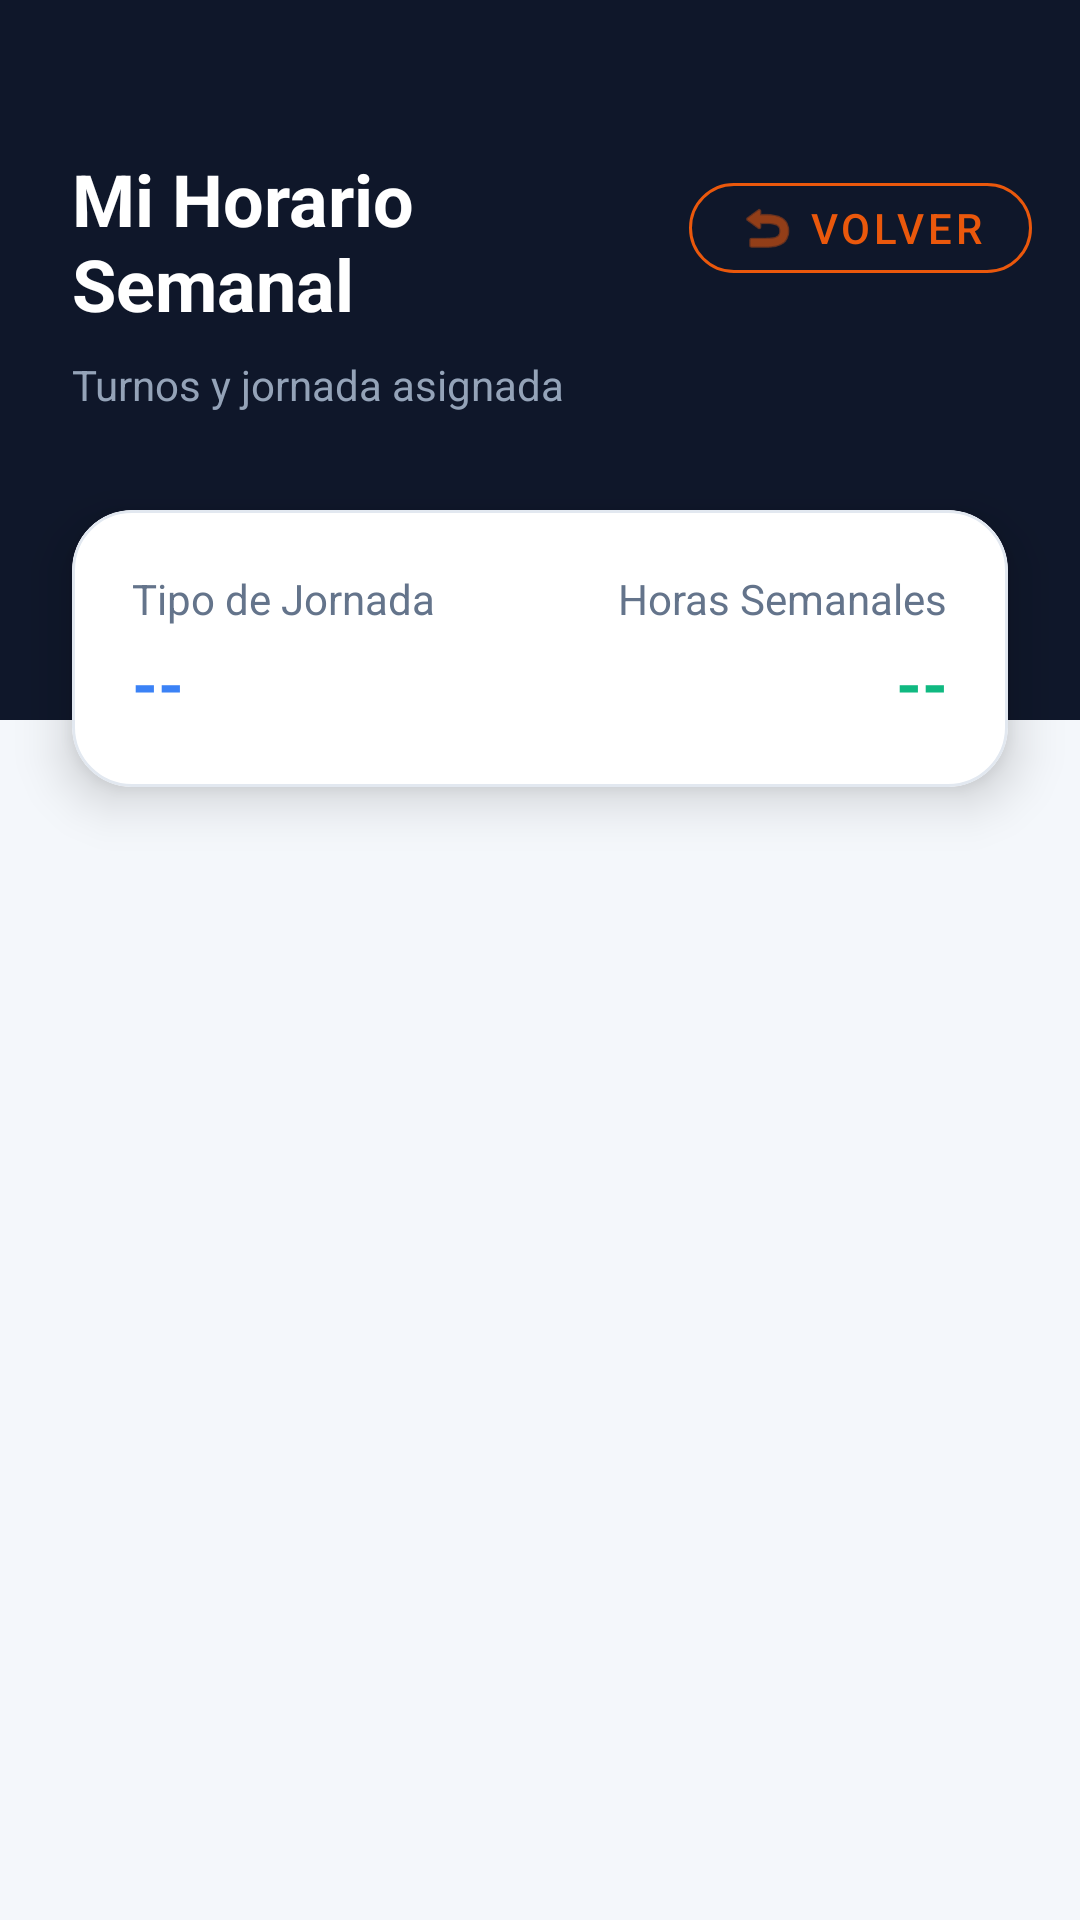

Produce the Android XML layout that renders to this screen, including the resource entries it uses.
<!-- AndroidManifest.xml: application theme Theme.ControlPresencia -->
<!-- res/layout/fragment_horario.xml -->
<?xml version="1.0" encoding="utf-8"?>
<androidx.constraintlayout.widget.ConstraintLayout xmlns:android="http://schemas.android.com/apk/res/android"
    xmlns:app="http://schemas.android.com/apk/res-auto"
    xmlns:tools="http://schemas.android.com/tools"
    android:layout_width="match_parent"
    android:layout_height="match_parent"
    android:background="@color/app_bg"
    tools:context=".ui.horario.HorarioFragment">

    <View
        android:id="@+id/headerBgHorario"
        android:layout_width="match_parent"
        android:layout_height="240dp"
        android:background="@color/header_bg"
        app:layout_constraintTop_toTopOf="parent" />

    <TextView
        android:id="@+id/tvTituloHorario"
        android:layout_width="0dp"
        android:layout_height="wrap_content"
        android:layout_marginStart="24dp"
        android:layout_marginTop="50dp"
        android:layout_marginEnd="16dp"
        android:text="Mi Horario Semanal"
        android:textColor="@color/white"
        android:textSize="24sp"
        android:textStyle="bold"
        app:layout_constraintEnd_toStartOf="@+id/btnVolverHorario"
        app:layout_constraintStart_toStartOf="parent"
        app:layout_constraintTop_toTopOf="parent" />

    <TextView
        android:id="@+id/tvSubtituloHorario"
        android:layout_width="0dp"
        android:layout_height="wrap_content"
        android:layout_marginStart="24dp"
        android:layout_marginTop="8dp"
        android:layout_marginEnd="16dp"
        android:text="Turnos y jornada asignada"
        android:textColor="@color/text_header_sub"
        android:textSize="14sp"
        app:layout_constraintEnd_toStartOf="@+id/btnVolverHorario"
        app:layout_constraintStart_toStartOf="parent"
        app:layout_constraintTop_toBottomOf="@+id/tvTituloHorario" />

    <com.google.android.material.button.MaterialButton
        android:id="@+id/btnVolverHorario"
        style="@style/Widget.MaterialComponents.Button.OutlinedButton"
        android:layout_width="wrap_content"
        android:layout_height="42dp"
        android:layout_marginTop="55dp"
        android:layout_marginEnd="16dp"
        android:text="Volver"
        android:textColor="#EA580C"
        app:cornerRadius="20dp"
        app:strokeColor="#EA580C"
        app:strokeWidth="1dp"
        app:icon="@android:drawable/ic_menu_revert"
        app:iconTint="#EA580C"
        app:iconSize="20dp"
        app:layout_constraintEnd_toEndOf="parent"
        app:layout_constraintTop_toTopOf="parent" />

    <ProgressBar
        android:id="@+id/progressBarHorario"
        android:layout_width="wrap_content"
        android:layout_height="wrap_content"
        android:elevation="10dp"
        android:visibility="gone"
        app:layout_constraintBottom_toBottomOf="parent"
        app:layout_constraintEnd_toEndOf="parent"
        app:layout_constraintStart_toStartOf="parent"
        app:layout_constraintTop_toTopOf="parent" />

    <com.google.android.material.card.MaterialCardView
        android:id="@+id/cardResumenHorario"
        android:layout_width="match_parent"
        android:layout_height="wrap_content"
        android:layout_marginHorizontal="24dp"
        android:layout_marginTop="170dp"
        app:cardBackgroundColor="@color/white"
        app:cardCornerRadius="20dp"
        app:cardElevation="10dp"
        app:strokeColor="#E2E8F0"
        app:strokeWidth="1dp"
        app:layout_constraintTop_toTopOf="parent">

        <LinearLayout
            android:layout_width="match_parent"
            android:layout_height="wrap_content"
            android:baselineAligned="false"
            android:orientation="horizontal"
            android:padding="20dp">

            <LinearLayout
                android:layout_width="0dp"
                android:layout_height="wrap_content"
                android:layout_weight="1"
                android:orientation="vertical">

                <TextView
                    android:layout_width="wrap_content"
                    android:layout_height="wrap_content"
                    android:text="Tipo de Jornada"
                    android:textColor="@color/text_secondary"
                    android:textSize="14sp" />

                <TextView
                    android:id="@+id/tvTipoJornada"
                    android:layout_width="wrap_content"
                    android:layout_height="wrap_content"
                    android:layout_marginTop="4dp"
                    android:text="--"
                    android:textColor="#3B82F6"
                    android:textSize="22sp"
                    android:textStyle="bold" />
            </LinearLayout>

            <LinearLayout
                android:layout_width="0dp"
                android:layout_height="wrap_content"
                android:layout_weight="1"
                android:gravity="end"
                android:orientation="vertical">

                <TextView
                    android:layout_width="wrap_content"
                    android:layout_height="wrap_content"
                    android:text="Horas Semanales"
                    android:textColor="@color/text_secondary"
                    android:textSize="14sp" />

                <TextView
                    android:id="@+id/tvHorasSemanales"
                    android:layout_width="wrap_content"
                    android:layout_height="wrap_content"
                    android:layout_marginTop="4dp"
                    android:text="--"
                    android:textColor="#10B981"
                    android:textSize="22sp"
                    android:textStyle="bold" />
            </LinearLayout>
        </LinearLayout>
    </com.google.android.material.card.MaterialCardView>

    <androidx.recyclerview.widget.RecyclerView
        android:id="@+id/rvDiasHorario"
        android:layout_width="match_parent"
        android:layout_height="0dp"
        android:layout_marginTop="16dp"
        android:clipToPadding="false"
        android:paddingHorizontal="24dp"
        android:paddingBottom="24dp"
        app:layout_constraintBottom_toBottomOf="parent"
        app:layout_constraintTop_toBottomOf="@+id/cardResumenHorario"
        tools:listitem="@layout/item_horario" />

</androidx.constraintlayout.widget.ConstraintLayout>
<!-- res/layout/item_horario.xml (included above) -->
<?xml version="1.0" encoding="utf-8"?>
<com.google.android.material.card.MaterialCardView xmlns:android="http://schemas.android.com/apk/res/android"
    xmlns:app="http://schemas.android.com/apk/res-auto"
    android:layout_width="match_parent"
    android:layout_height="wrap_content"
    android:layout_marginBottom="12dp"
    app:cardBackgroundColor="@color/white"
    app:cardCornerRadius="16dp"
    app:cardElevation="3dp"
    app:strokeColor="#E2E8F0"
    app:strokeWidth="1dp">

    <LinearLayout
        android:layout_width="match_parent"
        android:layout_height="wrap_content"
        android:gravity="center_vertical"
        android:orientation="horizontal"
        android:padding="16dp">

        <com.google.android.material.card.MaterialCardView
            android:layout_width="48dp"
            android:layout_height="48dp"
            app:cardBackgroundColor="#EFF6FF"
            app:cardCornerRadius="24dp"
            app:cardElevation="0dp"
            app:strokeWidth="0dp">

            <TextView
                android:id="@+id/tvInicialDia"
                android:layout_width="match_parent"
                android:layout_height="match_parent"
                android:gravity="center"
                android:text="L"
                android:textColor="#3B82F6"
                android:textSize="20sp"
                android:textStyle="bold" />
        </com.google.android.material.card.MaterialCardView>

        <LinearLayout
            android:layout_width="0dp"
            android:layout_height="wrap_content"
            android:layout_marginStart="16dp"
            android:layout_weight="1"
            android:orientation="vertical">

            <TextView
                android:id="@+id/tvNombreDia"
                android:layout_width="wrap_content"
                android:layout_height="wrap_content"
                android:text="Lunes"
                android:textColor="@color/text_primary"
                android:textSize="18sp"
                android:textStyle="bold" />

            <TextView
                android:id="@+id/tvHorasDia"
                android:layout_width="wrap_content"
                android:layout_height="wrap_content"
                android:layout_marginTop="4dp"
                android:text="08:00 - 15:00"
                android:textColor="@color/text_secondary"
                android:textSize="14sp" />
        </LinearLayout>

        <com.google.android.material.card.MaterialCardView
            android:id="@+id/cardEstadoTurno"
            android:layout_width="wrap_content"
            android:layout_height="wrap_content"
            app:cardBackgroundColor="#D1FAE5"
            app:cardCornerRadius="8dp"
            app:cardElevation="0dp"
            app:strokeWidth="0dp">

            <TextView
                android:id="@+id/tvEstadoTurno"
                android:layout_width="wrap_content"
                android:layout_height="wrap_content"
                android:paddingHorizontal="10dp"
                android:paddingVertical="4dp"
                android:text="Turno"
                android:textColor="#10B981"
                android:textSize="12sp"
                android:textStyle="bold" />
        </com.google.android.material.card.MaterialCardView>

    </LinearLayout>
</com.google.android.material.card.MaterialCardView>
<!-- resources referenced by this layout -->
<resources>
  <color name="app_bg">#F4F7FB</color>
  <color name="header_bg">#0F172A</color>
  <color name="text_header_sub">#94A3B8</color>
  <color name="text_primary">#1E293B</color>
  <color name="text_secondary">#64748B</color>
  <color name="white">#FFFFFFFF</color>
  <style name="Theme.ControlPresencia" parent="Theme.Material3.Light.NoActionBar">
          <item name="colorPrimary">#3B82F6</item> <item name="colorPrimaryVariant">@color/header_bg</item>
          <item name="colorOnPrimary">@color/white</item>
  
          <item name="colorSecondary">#F59E0B</item> <item name="colorSecondaryVariant">#F59E0B</item>
          <item name="colorOnSecondary">@color/white</item>
  
          <item name="android:colorBackground">@color/app_bg</item>
  
          <item name="android:statusBarColor">@color/header_bg</item>
          <item name="android:windowLightStatusBar">false</item>
  
          <item name="cardViewStyle">@style/Widget.Material3.CardView.Elevated</item>
      </style>
</resources>
